Photos from the image-classification dataset "dataset" in the GitHub repository lsa3edii/Selected2_Project. Its 3 classes are: brain glioma, brain meningioma, brain tumor.

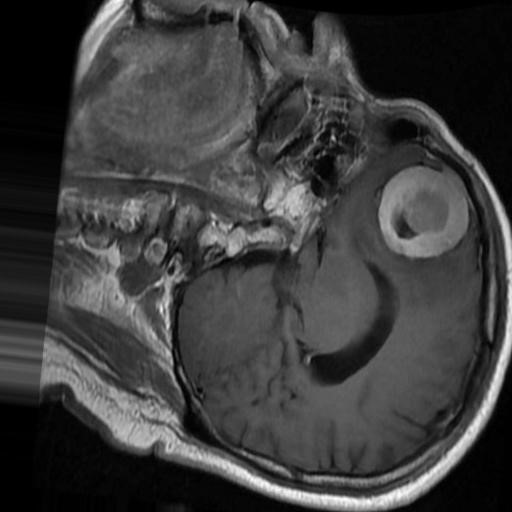
Label: brain meningioma

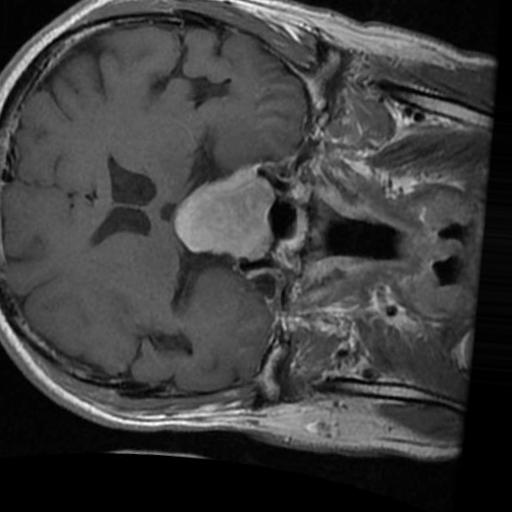
Label: brain tumor

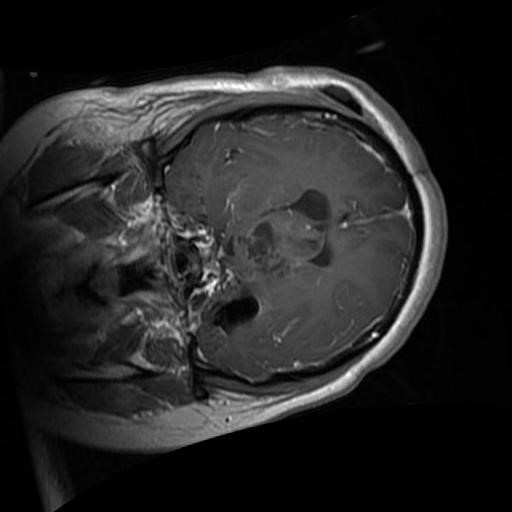
Label: brain glioma

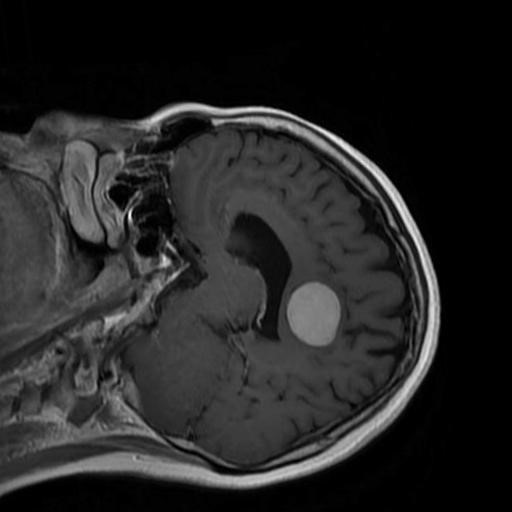
Label: brain meningioma

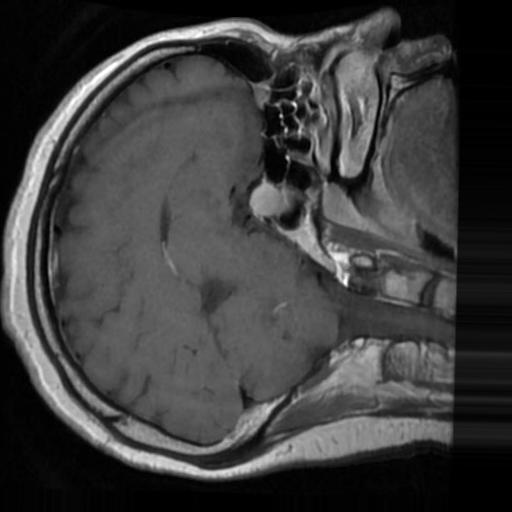
Label: brain tumor

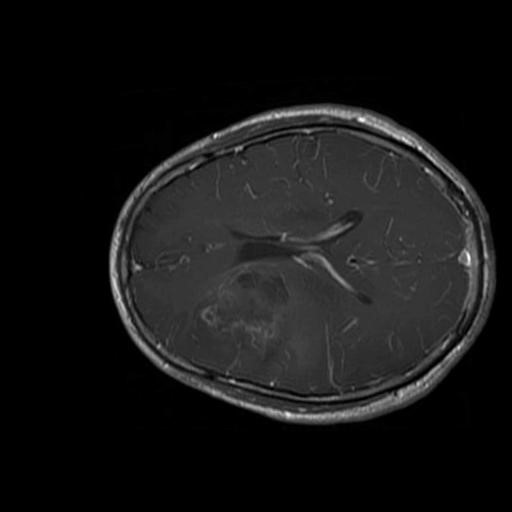
Label: brain glioma
